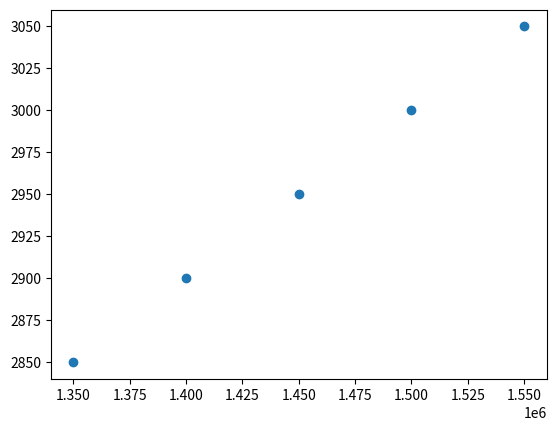

Python code for this plot:
import pandas as pd
import matplotlib.pyplot as plt

# Sample data with more dates
data = {'Date': ['2024-10-01', '2024-10-02', '2024-10-03', '2024-10-04', '2024-10-05', '2024-10-06', '2024-10-07', '2024-10-08'],
        'Volume': [1250000, 1300000, 1350000, 1400000, 1450000, 1500000, 1550000, 1600000],
        'Stock_Price': [2750, 2800, 2850, 2900, 2950, 3000, 3050, 3100]}

df = pd.DataFrame(data)

# Convert 'Date' column to datetime
df['Date'] = pd.to_datetime(df['Date'])

# Filter by date range
filtered_df = df[(df['Date'] >= '2024-10-03') & (df['Date'] <= '2024-10-07')]

# Scatter plot
plt.scatter(filtered_df['Volume'], filtered_df['Stock_Price'])
plt.show()
